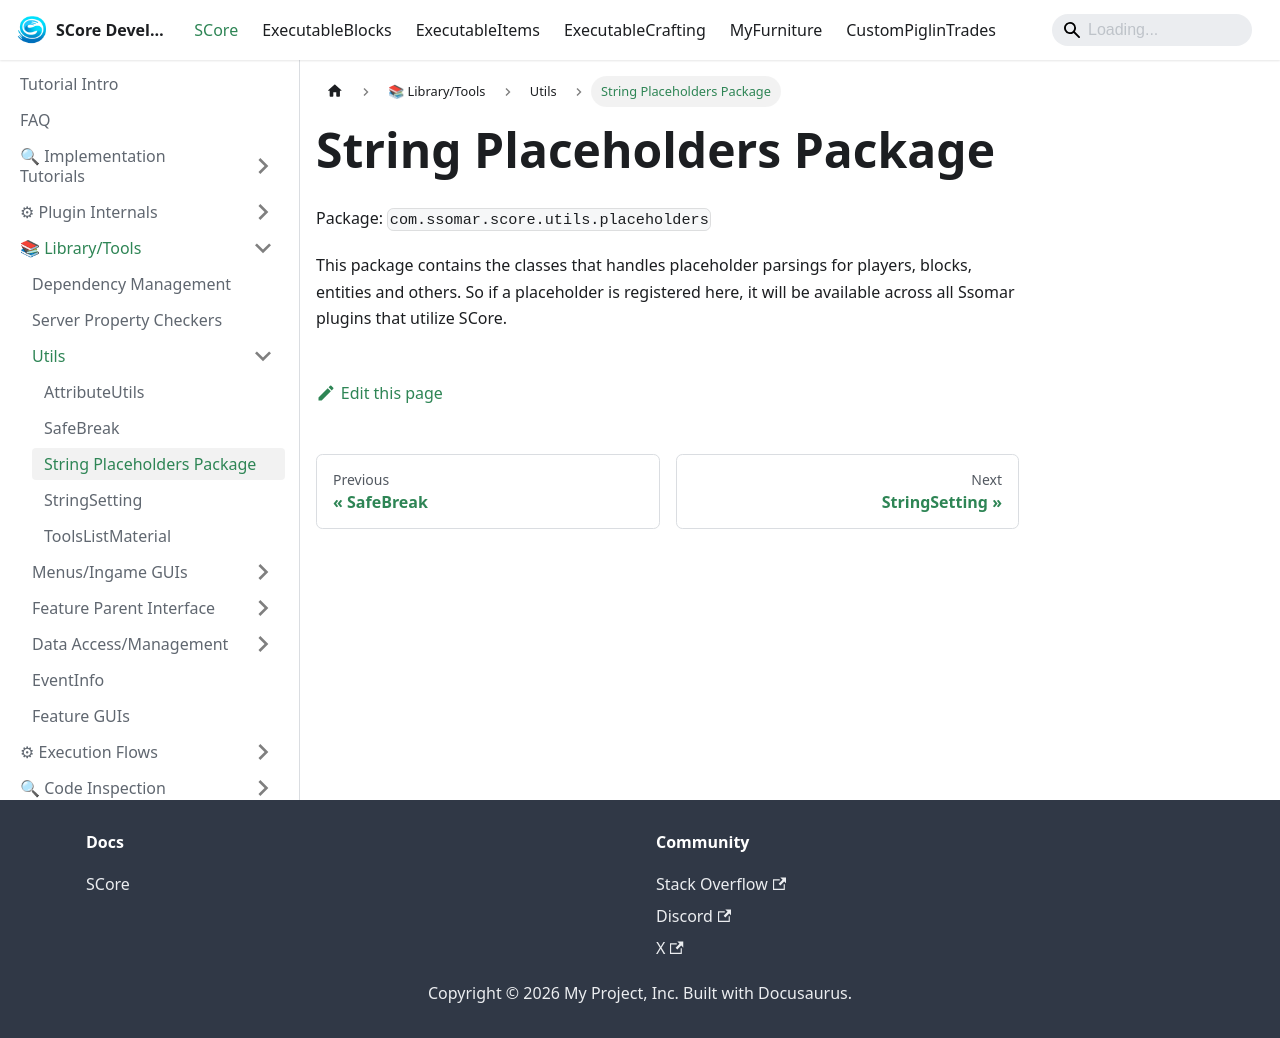

repository: Ssomar-Developement/SCore-Documentation · page: docs/score/library_tools/utils/string-library/index.html · generator: docusaurus

# String Placeholders Package

Package: `com.ssomar.score.utils.placeholders`

This package contains the classes that handles placeholder parsings for players, blocks, entities and others.
So if a placeholder is registered here, it will be available across all Ssomar plugins that utilize SCore.
